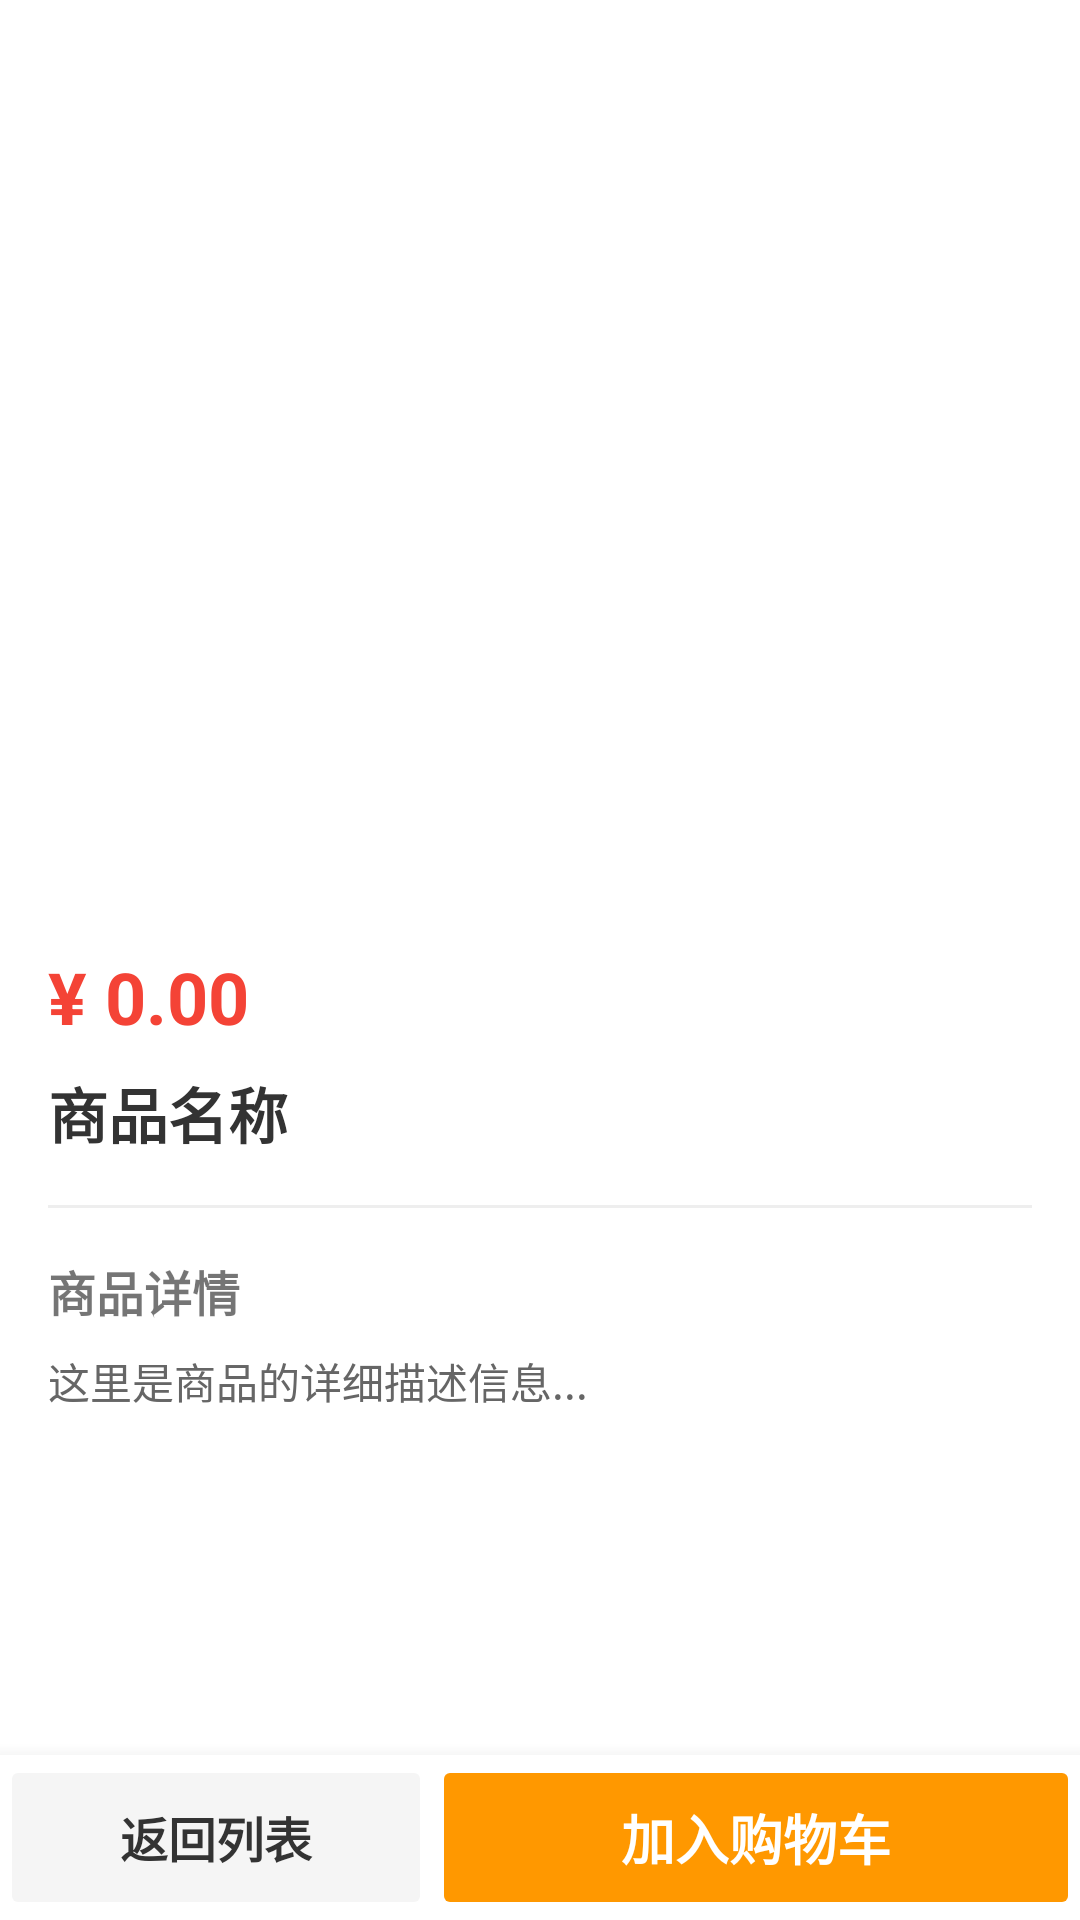

Android layout source for this screen:
<!-- AndroidManifest.xml: application theme Theme.MushroomMall -->
<!-- res/layout/activity_detail.xml -->
<?xml version="1.0" encoding="utf-8"?>

<RelativeLayout xmlns:android="http://schemas.android.com/apk/res/android"
    android:layout_width="match_parent"
    android:layout_height="match_parent"
    android:background="#FFFFFF">

    <LinearLayout
        android:id="@+id/bottom_bar"
        android:layout_width="match_parent"
        android:layout_height="55dp"
        android:layout_alignParentBottom="true"
        android:orientation="horizontal"
        android:background="#FFFFFF"
        android:elevation="10dp">

        <Button
            android:id="@+id/btn_back"
            android:layout_width="0dp"
            android:layout_height="match_parent"
            android:layout_weight="1"
            android:backgroundTint="#F5F5F5"
            android:text="返回列表"
            android:textColor="#333333"
            android:textSize="16sp"
            android:textStyle="bold"
            android:stateListAnimator="@null"/>

        <Button
            android:id="@+id/btn_add_cart"
            android:layout_width="0dp"
            android:layout_height="match_parent"
            android:layout_weight="1.5"
            android:backgroundTint="#FF9800"
            android:text="加入购物车"
            android:textColor="#FFFFFF"
            android:textSize="18sp"
            android:textStyle="bold"
            android:stateListAnimator="@null"/>
    </LinearLayout>

    <ScrollView
        android:layout_width="match_parent"
        android:layout_height="match_parent"
        android:layout_above="@id/bottom_bar">

        <LinearLayout
            android:layout_width="match_parent"
            android:layout_height="wrap_content"
            android:orientation="vertical">

            <ImageView
                android:id="@+id/detail_img"
                android:layout_width="match_parent"
                android:layout_height="300dp"
                android:scaleType="centerCrop"
                android:src="@mipmap/ic_launcher"/>

            <LinearLayout
                android:layout_width="match_parent"
                android:layout_height="wrap_content"
                android:orientation="vertical"
                android:padding="16dp">

                <TextView
                    android:id="@+id/detail_price"
                    android:layout_width="wrap_content"
                    android:layout_height="wrap_content"
                    android:text="¥ 0.00"
                    android:textColor="#F44336"
                    android:textSize="24sp"
                    android:textStyle="bold"/>

                <TextView
                    android:id="@+id/detail_name"
                    android:layout_width="wrap_content"
                    android:layout_height="wrap_content"
                    android:layout_marginTop="8dp"
                    android:text="商品名称"
                    android:textColor="#333333"
                    android:textSize="20sp"
                    android:textStyle="bold"/>

                <View
                    android:layout_width="match_parent"
                    android:layout_height="1dp"
                    android:layout_marginTop="16dp"
                    android:layout_marginBottom="16dp"
                    android:background="#EEEEEE"/>

                <TextView
                    android:layout_width="wrap_content"
                    android:layout_height="wrap_content"
                    android:text="商品详情"
                    android:textSize="16sp"
                    android:textStyle="bold"/>

                <TextView
                    android:id="@+id/detail_desc"
                    android:layout_width="match_parent"
                    android:layout_height="wrap_content"
                    android:layout_marginTop="8dp"
                    android:lineSpacingMultiplier="1.4"
                    android:text="这里是商品的详细描述信息..."
                    android:textColor="#666666"
                    android:textSize="14sp"/>
            </LinearLayout>
        </LinearLayout>
    </ScrollView>
</RelativeLayout>
<!-- resources referenced by this layout -->
<resources>
  <style name="Theme.MushroomMall" parent="Theme.MaterialComponents.DayNight.NoActionBar">
          <item name="colorPrimary">@color/purple_500</item>
          <item name="colorPrimaryVariant">@color/purple_700</item>
          <item name="colorOnPrimary">@color/white</item>
          <item name="colorSecondary">@color/teal_200</item>
          <item name="colorSecondaryVariant">@color/teal_700</item>
          <item name="colorOnSecondary">@color/black</item>
          <item name="android:statusBarColor" tools:targetApi="l">?attr/colorPrimaryVariant</item>
      </style>
  <!-- not gathered from this repository: default colours our renderer supplied (Android Studio template values) -->
  <color name="purple_500">#FF6200EE</color>
  <color name="purple_700">#FF3700B3</color>
  <color name="teal_200">#FF03DAC5</color>
  <color name="teal_700">#FF018786</color>
  <color name="black">#FF000000</color>
  <color name="white">#FFFFFFFF</color>
</resources>
